Image classification data set "flow" (ryan597/Precomputation-of-features----classification on GitHub). Class labels (3): non-breaking wave, plunge, spill.

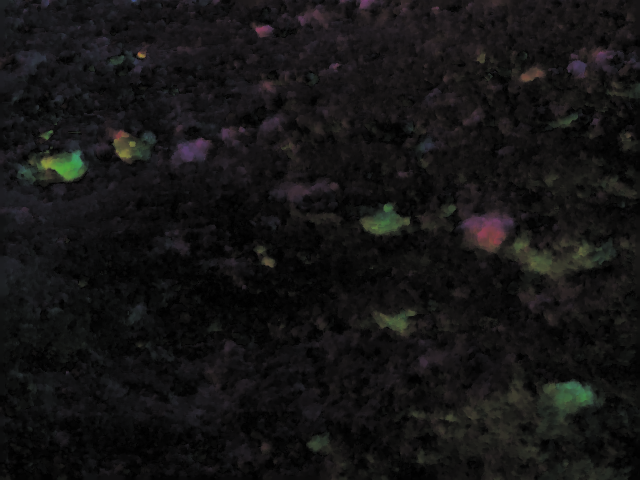
Label: non-breaking wave

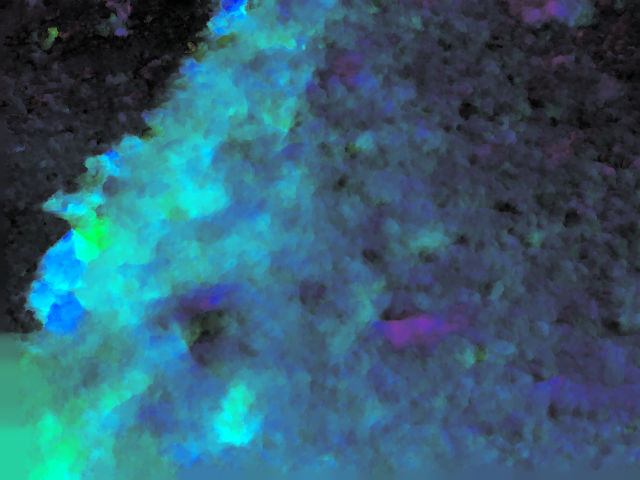
Label: spill

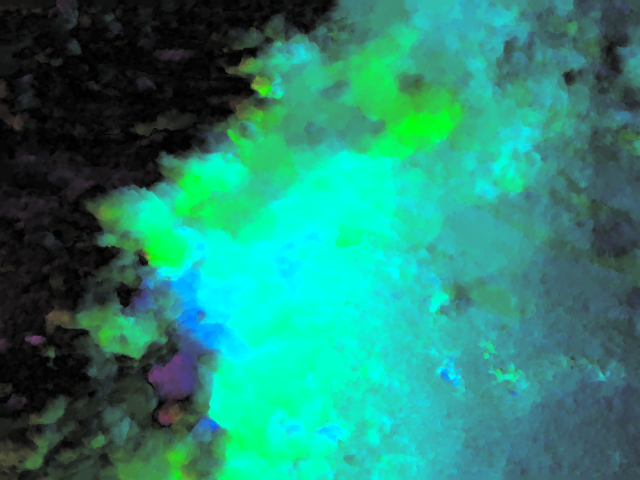
Label: plunge

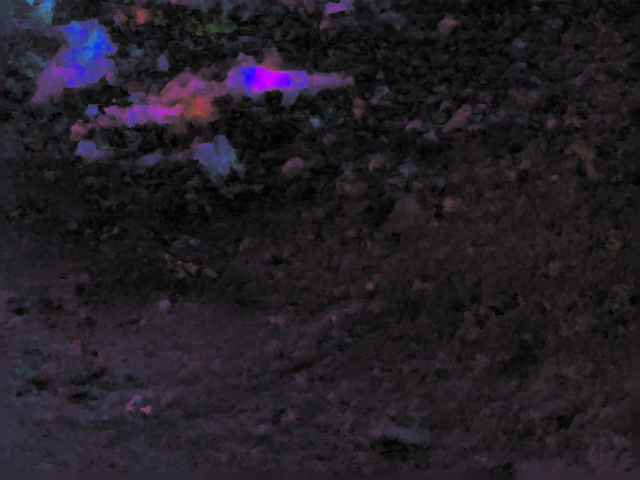
Label: non-breaking wave

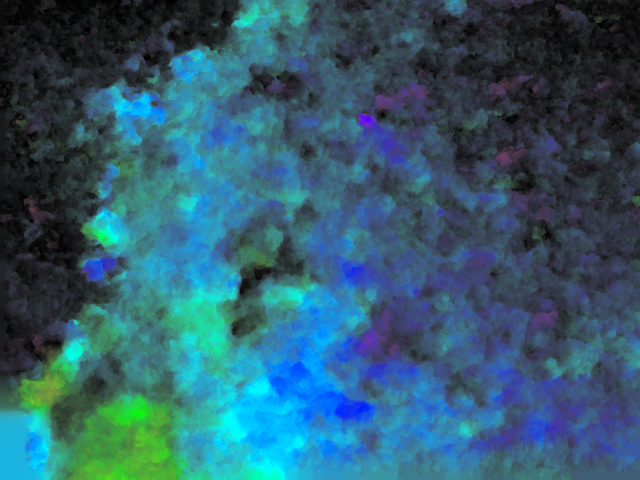
Label: spill

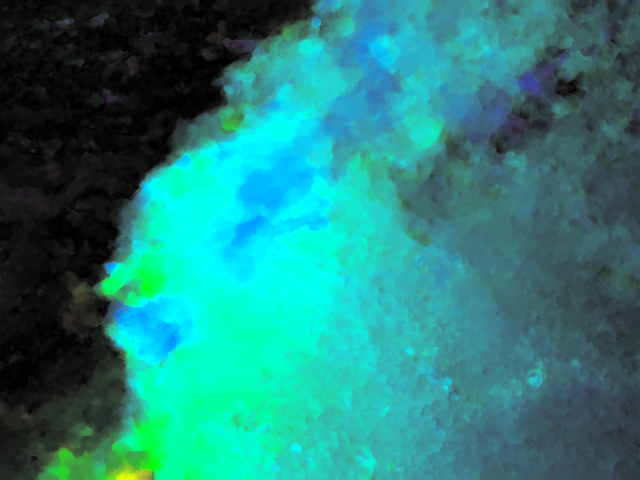
Label: plunge
